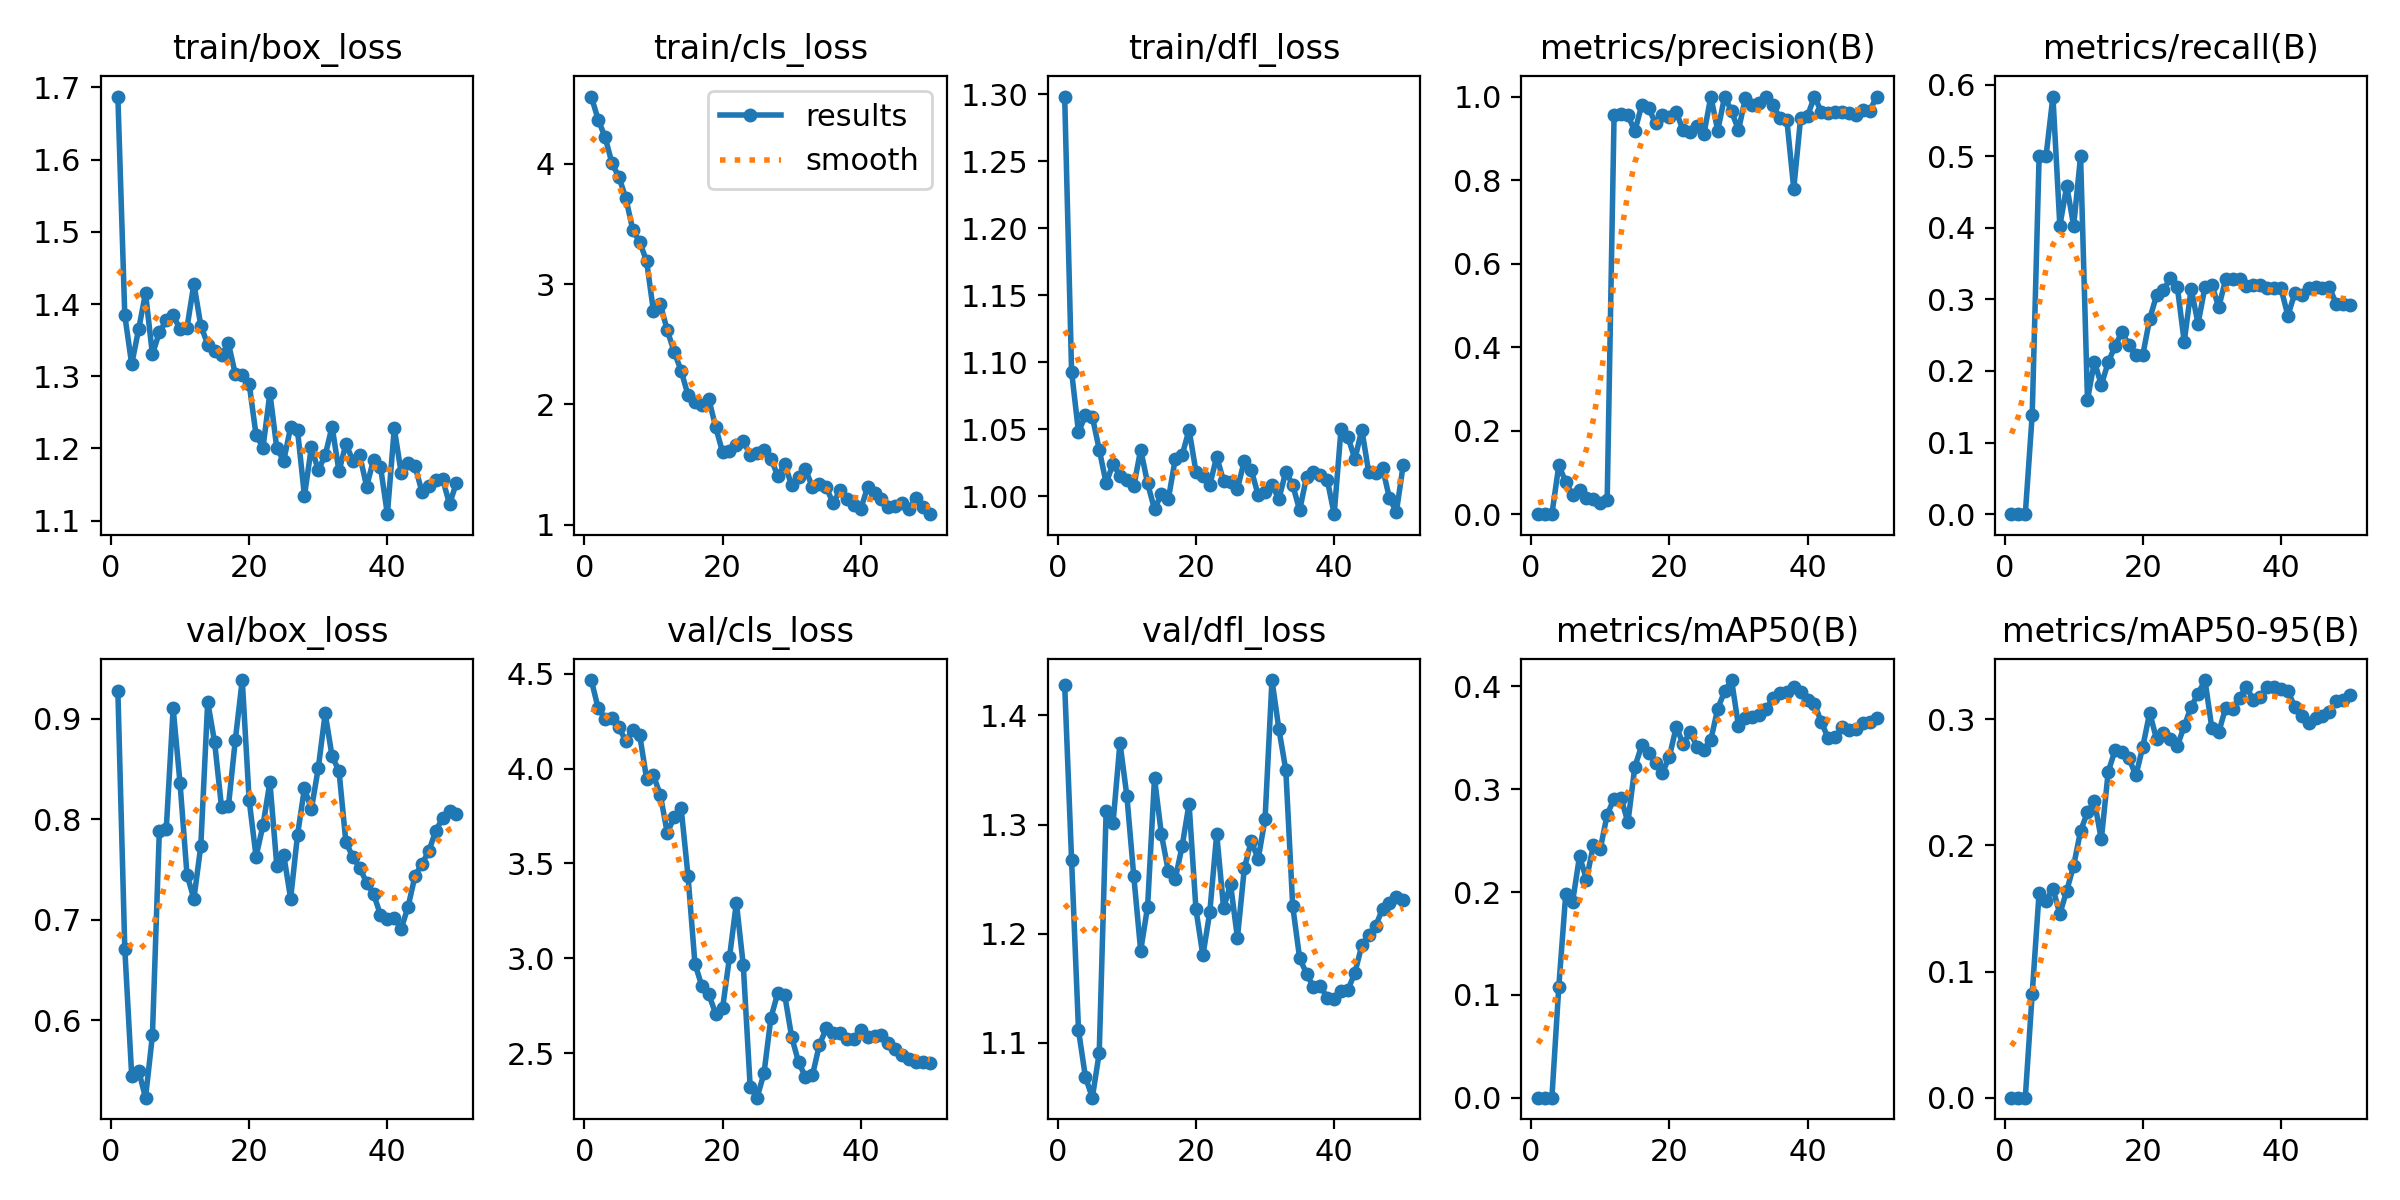

Source data for this figure (header and first rows):
epoch, time, train/box_loss, train/cls_loss, train/dfl_loss, metrics/precision(B), metrics/recall(B), metrics/mAP50(B), metrics/mAP50-95(B), val/box_loss, val/cls_loss, val/dfl_loss, lr/pg0, lr/pg1, lr/pg2
1, 91.63, 1.687, 4.56, 1.298, 0, 0, 0, 0, 0.9274, 4.466, 1.428, 3.156e-05, 3.156e-05, 3.156e-05
2, 172.7, 1.384, 4.368, 1.093, 0, 0, 0, 0, 0.6713, 4.317, 1.268, 6.70261e-05, 6.70261e-05, 6.70261e-05
3, 266.6, 1.317, 4.222, 1.048, 0, 0, 0, 0, 0.545, 4.263, 1.112, 0.000101, 0.000101, 0.000101
4, 349.6, 1.365, 4.006, 1.06, 0.1167, 0.1389, 0.1081, 0.08258, 0.55, 4.265, 1.069, 0.0001336, 0.0001336, 0.0001336
5, 429.7, 1.415, 3.889, 1.059, 0.07757, 0.5, 0.1977, 0.1626, 0.5229, 4.217, 1.05, 0.0001647, 0.0001647, 0.0001647
6, 499.7, 1.33, 3.717, 1.035, 0.04597, 0.5, 0.1907, 0.1561, 0.5849, 4.144, 1.091, 0.0001943, 0.0001943, 0.0001943
7, 590.2, 1.361, 3.451, 1.01, 0.05821, 0.5833, 0.2349, 0.1658, 0.7883, 4.205, 1.312, 0.0002225, 0.0002225, 0.0002225
8, 667.5, 1.377, 3.35, 1.024, 0.03764, 0.4028, 0.2122, 0.1457, 0.7901, 4.178, 1.301, 0.0002492, 0.0002492, 0.0002492
9, 738.1, 1.385, 3.193, 1.015, 0.03676, 0.4583, 0.2454, 0.1642, 0.9103, 3.947, 1.375, 0.0002745, 0.0002745, 0.0002745
10, 820, 1.365, 2.774, 1.012, 0.02785, 0.4028, 0.2418, 0.1841, 0.8357, 3.963, 1.326, 0.0002983, 0.0002983, 0.0002983
11, 898.2, 1.367, 2.834, 1.007, 0.03355, 0.5, 0.2753, 0.2116, 0.7449, 3.86, 1.253, 0.0003206, 0.0003206, 0.0003206
12, 989.7, 1.428, 2.614, 1.035, 0.9564, 0.1596, 0.2908, 0.2263, 0.7208, 3.661, 1.185, 0.0003415, 0.0003415, 0.0003415
13, 1052, 1.37, 2.438, 1.009, 0.959, 0.2131, 0.2918, 0.2351, 0.7734, 3.745, 1.225, 0.0003609, 0.0003609, 0.0003609
14, 1107, 1.344, 2.279, 0.9901, 0.9554, 0.1806, 0.2677, 0.2048, 0.9168, 3.793, 1.342, 0.0003789, 0.0003789, 0.0003789
15, 1173, 1.334, 2.078, 1.002, 0.9166, 0.212, 0.3217, 0.2584, 0.8767, 3.435, 1.291, 0.0003802, 0.0003802, 0.0003802
16, 1252, 1.33, 2.023, 0.9977, 0.9795, 0.2352, 0.3426, 0.2758, 0.8119, 2.973, 1.257, 0.0003698, 0.0003698, 0.0003698
17, 1331, 1.345, 1.993, 1.028, 0.9721, 0.2543, 0.3353, 0.2741, 0.8131, 2.855, 1.25, 0.0003594, 0.0003594, 0.0003594
18, 1406, 1.303, 2.045, 1.031, 0.9362, 0.2361, 0.3251, 0.269, 0.8791, 2.811, 1.28, 0.0003489, 0.0003489, 0.0003489
19, 1487, 1.302, 1.812, 1.049, 0.9557, 0.2222, 0.316, 0.2555, 0.9385, 2.71, 1.319, 0.0003385, 0.0003385, 0.0003385
20, 1574, 1.29, 1.602, 1.018, 0.9501, 0.2222, 0.3315, 0.2781, 0.8188, 2.737, 1.222, 0.0003281, 0.0003281, 0.0003281
21, 1648, 1.218, 1.61, 1.015, 0.9624, 0.2726, 0.3608, 0.3053, 0.7628, 3.005, 1.18, 0.0003177, 0.0003177, 0.0003177
22, 1735, 1.201, 1.665, 1.008, 0.9191, 0.3058, 0.3438, 0.2842, 0.7939, 3.294, 1.22, 0.0003073, 0.0003073, 0.0003073
23, 1832, 1.277, 1.698, 1.029, 0.9154, 0.313, 0.3557, 0.2893, 0.837, 2.963, 1.291, 0.0002969, 0.0002969, 0.0002969
24, 2219, 1.2, 1.577, 1.011, 0.93, 0.3298, 0.3413, 0.2847, 0.7538, 2.321, 1.223, 0.0002865, 0.0002865, 0.0002865
25, 2581, 1.183, 1.593, 1.01, 0.9103, 0.3175, 0.3386, 0.279, 0.7644, 2.267, 1.246, 0.000276, 0.000276, 0.000276
26, 2666, 1.229, 1.616, 1.005, 1, 0.2407, 0.348, 0.2945, 0.721, 2.397, 1.196, 0.0002656, 0.0002656, 0.0002656
27, 2739, 1.225, 1.549, 1.026, 0.9186, 0.3151, 0.3784, 0.3101, 0.7845, 2.688, 1.26, 0.0002552, 0.0002552, 0.0002552
28, 2812, 1.134, 1.404, 1.02, 1, 0.266, 0.3951, 0.3202, 0.8307, 2.82, 1.285, 0.0002448, 0.0002448, 0.0002448
29, 2884, 1.202, 1.502, 1.001, 0.9649, 0.3174, 0.4062, 0.3312, 0.8099, 2.806, 1.268, 0.0002344, 0.0002344, 0.0002344
30, 2967, 1.17, 1.327, 1.003, 0.9197, 0.3202, 0.3614, 0.2929, 0.8508, 2.587, 1.305, 0.000224, 0.000224, 0.000224
31, 3031, 1.19, 1.399, 1.008, 0.9961, 0.2892, 0.3694, 0.2899, 0.9052, 2.454, 1.432, 0.0002136, 0.0002136, 0.0002136
32, 3098, 1.23, 1.459, 0.9978, 0.9795, 0.3284, 0.3704, 0.3093, 0.8626, 2.376, 1.387, 0.0002031, 0.0002031, 0.0002031
33, 3164, 1.168, 1.314, 1.018, 0.9851, 0.328, 0.3718, 0.3086, 0.8481, 2.384, 1.35, 0.0001927, 0.0001927, 0.0001927
34, 3228, 1.206, 1.334, 1.008, 1, 0.3281, 0.3777, 0.317, 0.7769, 2.544, 1.225, 0.0001823, 0.0001823, 0.0001823
35, 3292, 1.183, 1.312, 0.9893, 0.9799, 0.3186, 0.3888, 0.326, 0.7627, 2.631, 1.178, 0.0001719, 0.0001719, 0.0001719
36, 3362, 1.19, 1.177, 1.014, 0.9483, 0.3194, 0.3934, 0.3152, 0.7516, 2.608, 1.163, 0.0001615, 0.0001615, 0.0001615
37, 3433, 1.147, 1.287, 1.018, 0.9446, 0.3194, 0.3949, 0.3178, 0.7369, 2.607, 1.151, 0.0001511, 0.0001511, 0.0001511
38, 3525, 1.184, 1.214, 1.016, 0.7793, 0.3165, 0.3996, 0.3253, 0.7256, 2.576, 1.152, 0.0001407, 0.0001407, 0.0001407
39, 3610, 1.175, 1.163, 1.012, 0.9494, 0.3157, 0.3945, 0.326, 0.7049, 2.576, 1.141, 0.0001302, 0.0001302, 0.0001302
40, 3699, 1.109, 1.13, 0.9865, 0.9542, 0.3156, 0.3871, 0.3239, 0.7003, 2.626, 1.14, 0.0001198, 0.0001198, 0.0001198
41, 3781, 1.228, 1.313, 1.05, 1, 0.2772, 0.3831, 0.3226, 0.7013, 2.589, 1.148, 0.0001094, 0.0001094, 0.0001094
42, 3870, 1.166, 1.264, 1.044, 0.9629, 0.3085, 0.365, 0.3099, 0.6909, 2.594, 1.149, 9.89932e-05, 9.89932e-05, 9.89932e-05
43, 3961, 1.18, 1.212, 1.028, 0.9604, 0.3056, 0.3494, 0.303, 0.713, 2.598, 1.164, 8.85784e-05, 8.85784e-05, 8.85784e-05
44, 4041, 1.176, 1.148, 1.05, 0.9639, 0.3164, 0.3504, 0.2974, 0.7436, 2.556, 1.189, 7.81636e-05, 7.81636e-05, 7.81636e-05
45, 4103, 1.14, 1.153, 1.018, 0.9642, 0.3168, 0.3601, 0.3011, 0.7555, 2.521, 1.199, 6.77488e-05, 6.77488e-05, 6.77488e-05
46, 4160, 1.148, 1.181, 1.018, 0.9617, 0.316, 0.3575, 0.3026, 0.7682, 2.493, 1.207, 5.7334e-05, 5.7334e-05, 5.7334e-05
47, 4214, 1.156, 1.133, 1.021, 0.9548, 0.3169, 0.3583, 0.3058, 0.7886, 2.471, 1.223, 4.69192e-05, 4.69192e-05, 4.69192e-05
48, 4265, 1.157, 1.218, 0.9984, 0.9667, 0.2937, 0.3648, 0.3147, 0.801, 2.454, 1.228, 3.65044e-05, 3.65044e-05, 3.65044e-05
49, 4319, 1.123, 1.144, 0.9882, 0.966, 0.2937, 0.3655, 0.3152, 0.8078, 2.455, 1.233, 2.60896e-05, 2.60896e-05, 2.60896e-05
50, 4375, 1.153, 1.087, 1.023, 1, 0.2916, 0.3694, 0.319, 0.8052, 2.448, 1.231, 1.56748e-05, 1.56748e-05, 1.56748e-05
